2-way image classification set "Kuku-Anemia.v4i.folder" from GitHub (Dani461-dev/Kuku-Anemia); label vocabulary: anemia, non anemia.

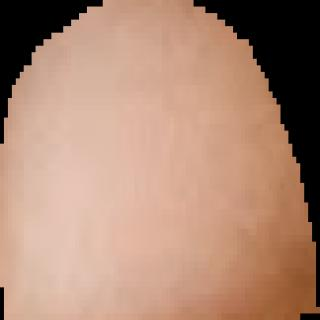
Label: anemia

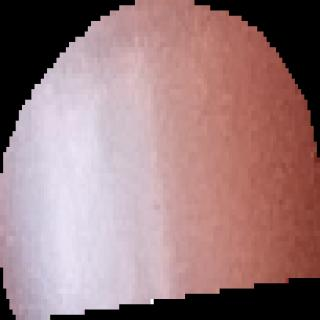
Label: anemia

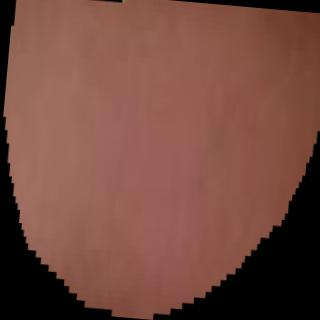
Label: anemia

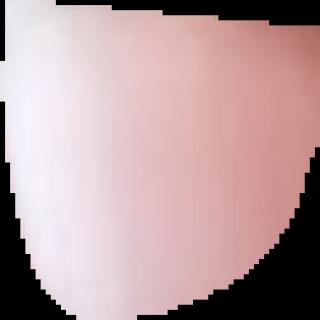
Label: non anemia

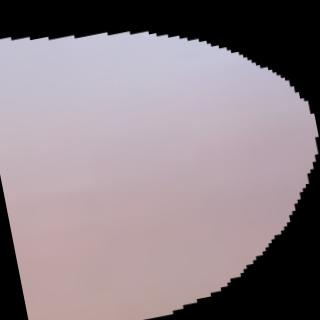
Label: non anemia

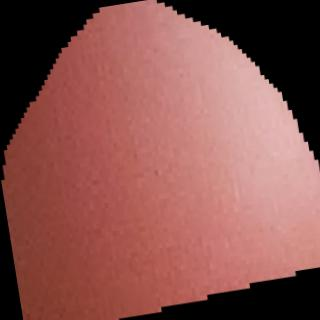
Label: anemia
